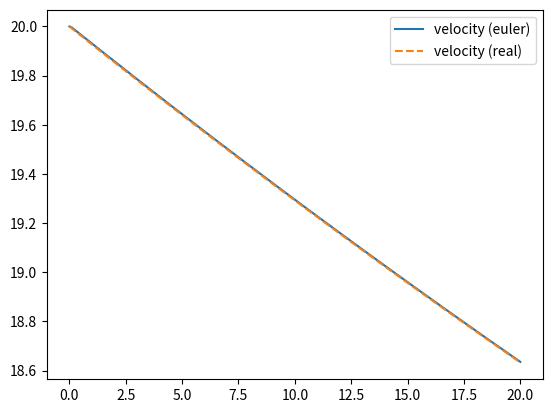

Here is the Python script that generated this plot:
import matplotlib.pyplot as plt
import numpy as np
from math import pi
from scipy.stats import norm
from matplotlib.animation import FuncAnimation

# Simulation Characteristics
timestep = 0.05
simulation_time = 20

# Rock Characteristics in SI units
density = 2990
radius = 0.4
volume = (4/3) * pi * radius**3
mass = volume * density
surface_area = 4 * pi * radius**2
characteristic_length = volume / surface_area

# Environment characteristics in SI units
air_density = 1.182014
kinematic_viscosity = 15.52 * 10**(-6)
dynamic_viscosity = 18.37 * 10**(-6)
drag = 0.147
g = 9.81

x0 = 0
vx0 = 20
ax0 = -(drag * vx0**2) / mass

y0 = 0
vy0 = 20
ay0 = -((drag * vy0**2) / mass) - g

x_coord = [x0]
vx = [vx0]
ax = [ax0]

y_coord = [y0]
vy = [vy0]
ay = [ay0]
time = [0]

for i in range(1, round(simulation_time/timestep)):
    t = round((i * timestep) + timestep, 2)
    time.append(t)

    axn = -(drag * vx[i-1] * abs(vx[i-1])) / mass
    vxn = (ax[i-1] * timestep) + vx[i-1]
    xn = (0.5 * ax[i-1] * timestep**2) + (vx[i-1] * timestep) + (x_coord[i - 1])

    ayn = -((drag * vy[i-1] * abs(vy[i-1])) / mass) - g
    vyn = (ay[i-1] * timestep) + vy[i-1]
    yn = (0.5 * ay[i-1] * timestep**2) + (vy[i-1] * timestep) + (y_coord[i - 1])

    ax.append(axn)
    vx.append(vxn)
    x_coord.append(xn)

    ay.append(ayn)
    vy.append(vyn)
    y_coord.append(yn)

# plt.scatter(x_coord, y_coord)
# plt.show()

tau = mass / (drag * vx0)
vx_real = [vx0 / (1 + (t / tau)) for t in time]
difference = [estimate - real for estimate, real in zip(vx, vx_real)]

average_velocity = np.average([(x**2 + y**2)**0.5 for x, y in zip(vx, vy)])

rmse = (sum([diff**2 for diff in difference]) / len(difference)) ** 0.5
mae = (sum([abs(diff) for diff in difference]) / len(difference))
mape = sum([abs(diff) / real for diff, real in zip(difference, vx_real)]) / len(difference)

reynolds = (air_density * average_velocity * characteristic_length) / dynamic_viscosity

print(f'Reynolds Number: {reynolds}')
print(f'Average Velocity: {average_velocity}')
print(f'Root Mean Square Error: {rmse}')
print(f'Mean Absolute Error: {mae}')
print(f'Mean Absolute Percentual Error: {mape * 100:.2f}%')



# Crear la figura para la animación
# fig, ax = plt.subplots()
# scat = ax.scatter(x_coord[0], y_coord[0], c="b", s=5, label=f'vy0={vy0}, vx0={vx0} m/s')
# ax.set(xlim=[0, 60], ylim=[-20, 40], xlabel='X (m)', ylabel='Y (m)')
# ax.legend()
#
#
# def update(frame):
#     # for each frame, update the data stored on each artist.
#     x = x_coord[:frame]
#     y = y_coord[:frame]
#     # update the scatter plot:
#     data = np.stack([x, y]).T
#     scat.set_offsets(data)
#     # update the line plot:
#     return (scat,)


# ani = FuncAnimation(fig=fig, func=update, frames=len(x_coord), interval=timestep * 10)
# plt.show()

#plt.plot(time, y_coord, label='position')
plt.plot(time, vx, label='velocity (euler)')
plt.plot(time, vx_real, '--', label='velocity (real)')
#plt.plot(time, ax, label='acceleration')
#plt.axhline(y=0, color='black')
plt.legend()
plt.show()